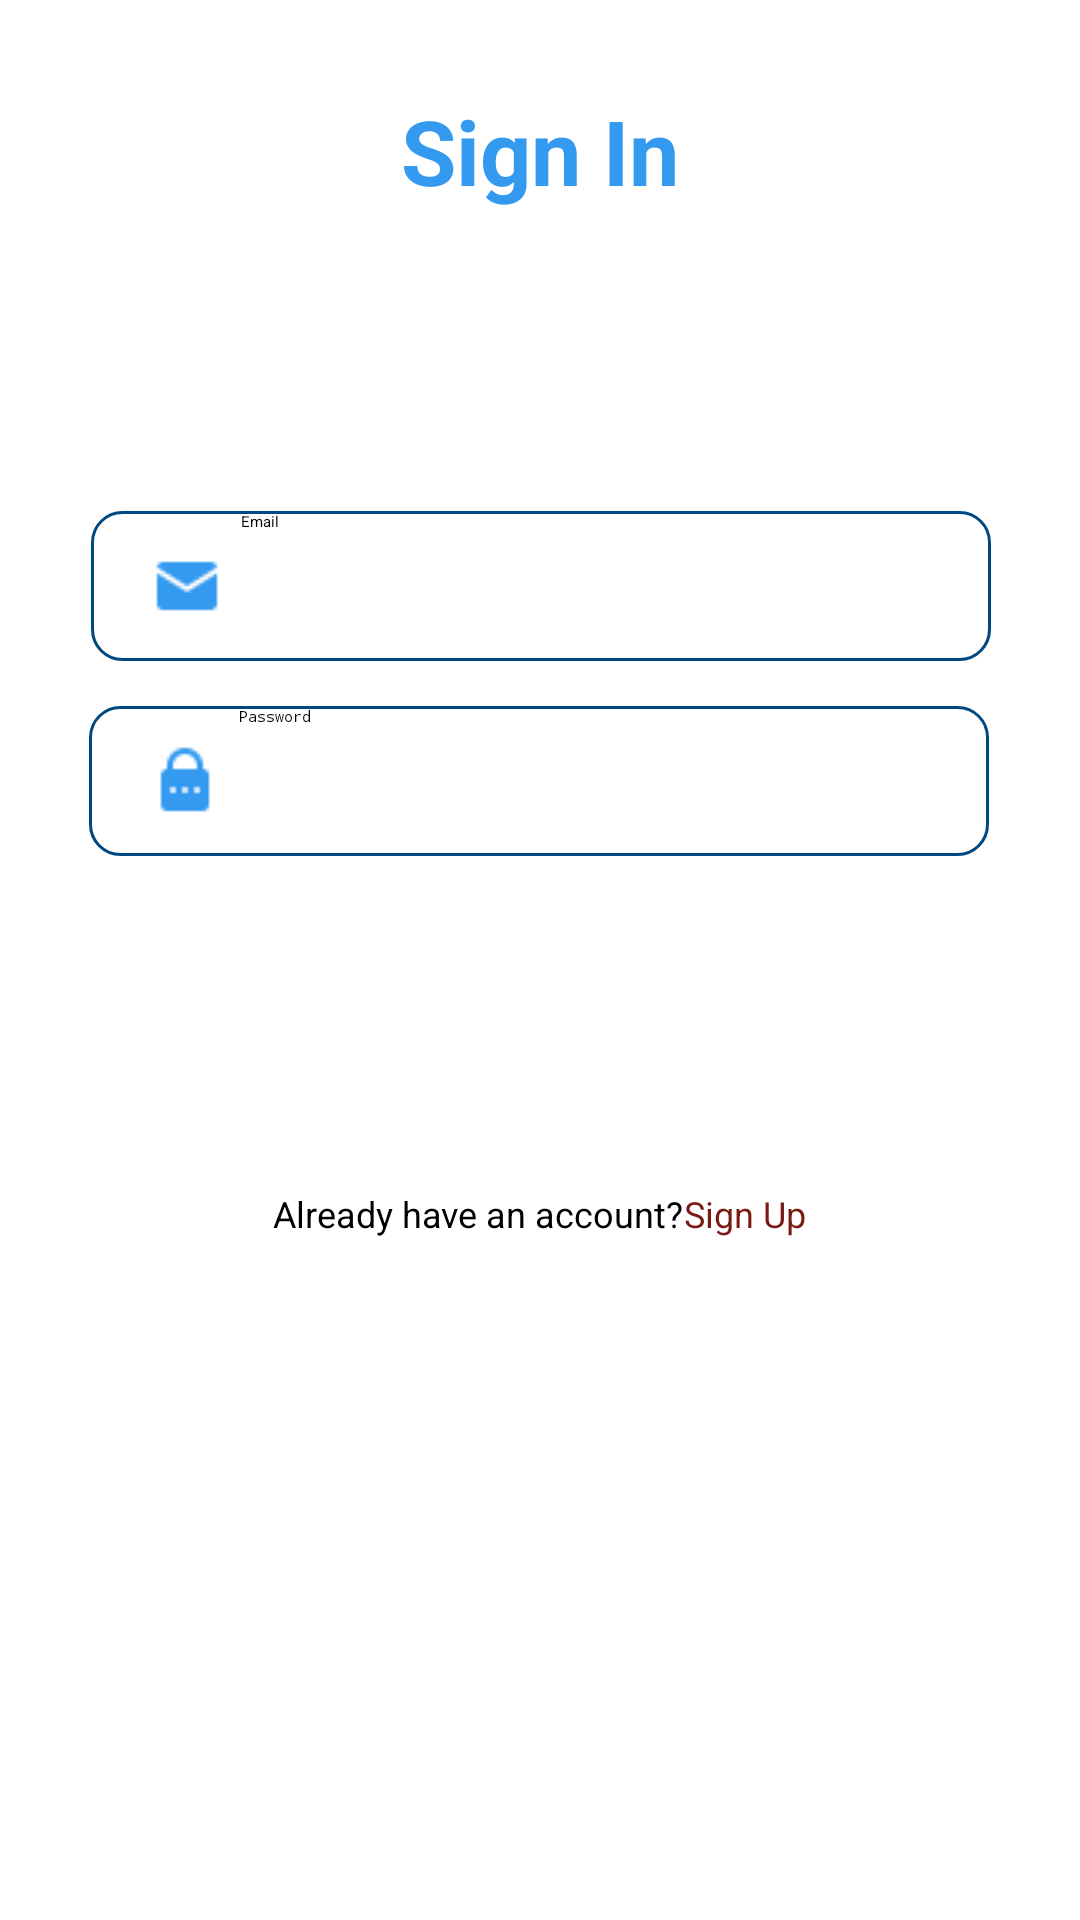

This screen was rendered from an Android layout file. Write that file and the resources it references.
<!-- AndroidManifest.xml: application theme Theme.PawRescue -->
<!-- res/layout/activity_sign_in.xml -->
<?xml version="1.0" encoding="utf-8"?>
<androidx.constraintlayout.widget.ConstraintLayout xmlns:android="http://schemas.android.com/apk/res/android"
    xmlns:app="http://schemas.android.com/apk/res-auto"
    xmlns:tools="http://schemas.android.com/tools"
    android:layout_width="match_parent"
    android:background="@color/white"
    android:layout_height="match_parent"
    tools:context=".SignIn">

    <TextView
        android:id="@+id/signUpActivityTitle"
        android:layout_width="wrap_content"
        android:layout_height="wrap_content"
        android:layout_gravity="center"
        android:layout_marginTop="30dp"
        android:text="Sign In"
        android:textColor="#339AF0"
        android:textSize="30sp"
        android:textStyle="bold"
        app:layout_constraintEnd_toEndOf="parent"
        app:layout_constraintStart_toStartOf="parent"
        app:layout_constraintTop_toTopOf="parent" />

    <EditText
        android:id="@+id/signInEmail"
        android:layout_width="300dp"
        android:layout_height="50dp"
        android:layout_marginTop="100dp"
        android:background="@drawable/edit_text_outline"
        android:ems="10"
        android:hint="Email"
        android:inputType="textEmailAddress"
        android:paddingLeft="50dp"
        app:layout_constraintEnd_toEndOf="parent"
        app:layout_constraintHorizontal_bias="0.504"
        app:layout_constraintStart_toStartOf="parent"
        app:layout_constraintTop_toBottomOf="@+id/signUpActivityTitle" />

    <ImageView
        android:layout_width="wrap_content"
        android:layout_height="wrap_content"
        app:layout_constraintStart_toStartOf="@+id/signInEmail"
        app:layout_constraintBottom_toBottomOf="@+id/signInEmail"
        app:layout_constraintTop_toTopOf="@+id/signInEmail"
        android:src="@drawable/email_icon"
        android:layout_marginStart="20dp">

    </ImageView>

    <EditText
        android:id="@+id/signInPassword"
        android:layout_width="300dp"
        android:layout_height="50dp"
        android:layout_marginTop="15dp"
        android:background="@drawable/edit_text_outline"
        android:ems="10"
        android:hint="Password"
        android:inputType="textPassword"
        android:paddingStart="50dp"
        app:layout_constraintEnd_toEndOf="parent"
        app:layout_constraintHorizontal_bias="0.495"
        app:layout_constraintStart_toStartOf="parent"
        app:layout_constraintTop_toBottomOf="@+id/signInEmail" />

    <ImageView
        android:layout_width="wrap_content"
        android:layout_height="wrap_content"
        app:layout_constraintStart_toStartOf="@+id/signInPassword"
        app:layout_constraintTop_toTopOf="@+id/signInPassword"
        app:layout_constraintBottom_toBottomOf="@+id/signInPassword"
        android:src="@drawable/password"
        android:layout_marginStart="20dp">

    </ImageView>


    <androidx.constraintlayout.widget.ConstraintLayout
        android:id="@+id/constraintLayout"
        android:layout_width="300dp"
        android:layout_height="150dp"
        android:layout_marginTop="100dp"
        app:layout_constraintTop_toBottomOf="@+id/signInPassword"
        app:layout_constraintStart_toStartOf="parent"
        app:layout_constraintEnd_toEndOf="parent"
        >

        <Button
            android:id="@+id/signInButton"
            android:layout_width="wrap_content"
            android:layout_height="wrap_content"
            android:layout_marginTop="4dp"
            android:backgroundTint="#339AF0"
            android:text="Sign In"
            android:textColor="@color/white"
            app:layout_constraintEnd_toEndOf="parent"
            app:layout_constraintStart_toStartOf="parent"
            app:layout_constraintTop_toTopOf="parent">

        </Button>

        <LinearLayout
            android:layout_width="match_parent"
            android:layout_height="wrap_content"
            android:gravity="center"
            android:orientation="horizontal"
            app:layout_constraintEnd_toEndOf="parent"
            app:layout_constraintStart_toStartOf="parent"
            app:layout_constraintTop_toBottomOf="@id/signInButton"
            tools:layout_editor_absoluteY="53dp">

            <TextView
                android:id="@+id/textView"
                android:layout_width="wrap_content"
                android:layout_height="wrap_content"
                android:text="Already have an account?"
                android:textSize="12sp" />

            <Button
                android:id="@+id/goToSignUp"
                android:layout_width="wrap_content"
                android:layout_height="wrap_content"
                android:backgroundTint="@color/design_default_color_background"
                android:text="Sign Up"
                android:textColor="#781912"
                android:textSize="12sp"
                tools:layout_editor_absoluteX="137dp"
                tools:layout_editor_absoluteY="455dp" />

        </LinearLayout>
    </androidx.constraintlayout.widget.ConstraintLayout>

</androidx.constraintlayout.widget.ConstraintLayout>
<!-- resources referenced by this layout -->
<resources>
  <!-- drawable edit_text_outline (drawable) -->
  <?xml version="1.0" encoding="utf-8"?>
  
  <shape
      xmlns:android="http://schemas.android.com/apk/res/android">
  
      <solid
          android:color="@android:color/white">
  
      </solid>
      <stroke
          android:width="1dp"
          android:color="#004980">
  
      </stroke>
      <corners
          android:radius="10dp"
          >
  
      </corners>
  
  </shape>
  <!-- drawable email_icon: png bitmap (drawable, 372 bytes) -->
  <!-- drawable password: png bitmap (drawable, 330 bytes) -->
  <!-- not gathered from this repository: default colours our renderer supplied (Android Studio template values) -->
  <color name="white">#FFFFFFFF</color>
</resources>
